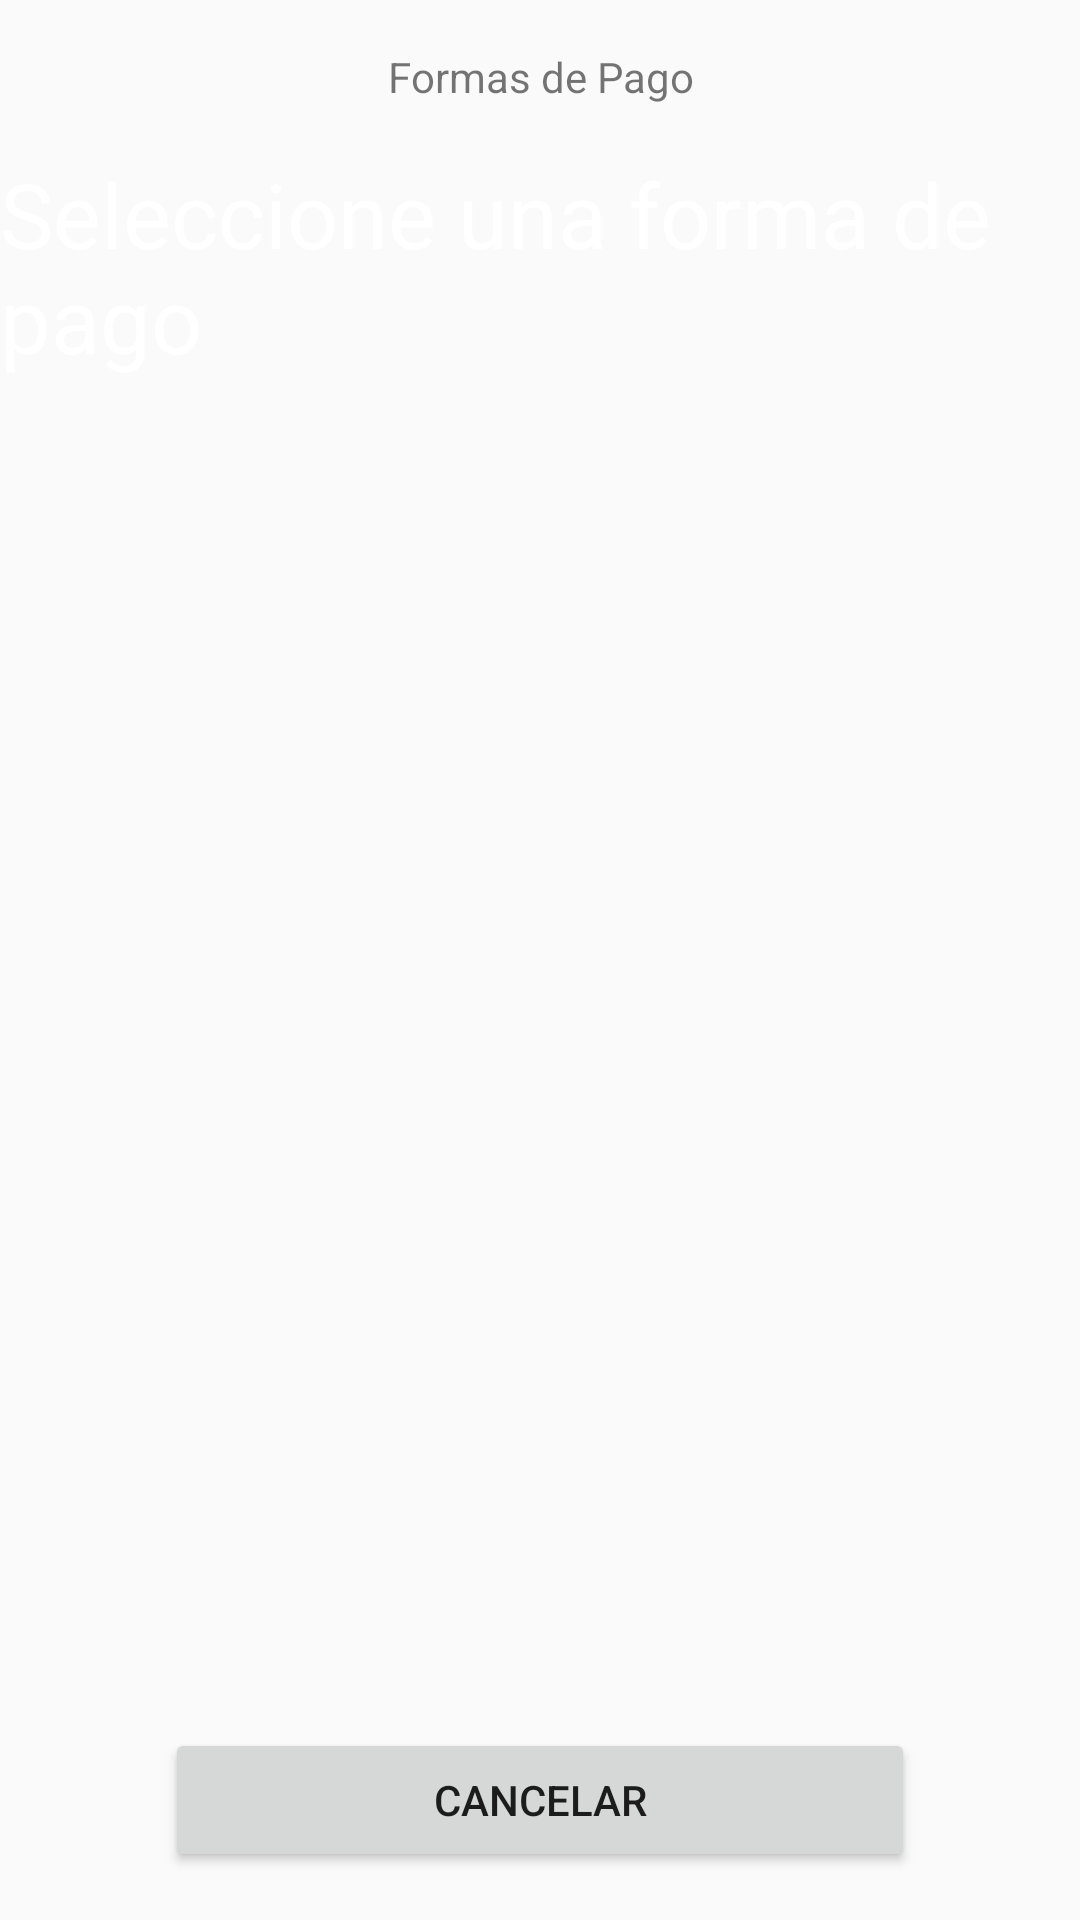

Here is an Android app screen rendered from its layout file. Give the layout XML and the strings, colors and styles it references.
<!-- AndroidManifest.xml: application theme Theme.AppCompat.Light.NoActionBar -->
<!-- res/layout/metodos_de_pago_dialog.xml -->
<?xml version="1.0" encoding="utf-8"?>
<androidx.constraintlayout.widget.ConstraintLayout xmlns:android="http://schemas.android.com/apk/res/android"
    xmlns:app="http://schemas.android.com/apk/res-auto"
    xmlns:tools="http://schemas.android.com/tools"
    android:layout_width="500dp"
    android:layout_height="wrap_content"
    android:background="?attr/fondo_dialogs"
    android:orientation="vertical">

    <TextView
        android:id="@+id/dialogTitle"
        android:layout_width="wrap_content"
        android:layout_height="wrap_content"
        android:layout_marginTop="16dp"
        style="?attr/estilo_textview_dialog_title"
        android:text="@string/titulo_pago"
        app:layout_constraintEnd_toEndOf="parent"
        app:layout_constraintHorizontal_bias="0.502"
        app:layout_constraintStart_toStartOf="parent"
        app:layout_constraintTop_toTopOf="parent" />

    <TextView
        android:id="@+id/dialogMessage"
        android:layout_width="wrap_content"
        android:layout_height="wrap_content"
        android:layout_marginTop="16dp"
        android:text="@string/pago"
        android:textSize="30sp"
        android:textColor="@color/whiteToks"
        style="?attr/textview_subtitulos"
        app:layout_constraintEnd_toEndOf="parent"
        app:layout_constraintHorizontal_bias="0.511"
        app:layout_constraintStart_toStartOf="parent"
        app:layout_constraintTop_toBottomOf="@+id/dialogTitle" />

    <androidx.recyclerview.widget.RecyclerView
        android:id="@+id/recyclerView"
        android:layout_width="match_parent"
        android:layout_height="250dp"
        android:layout_marginStart="16dp"
        android:layout_marginTop="20dp"
        android:layout_marginEnd="16dp"
        tools:listitem="@layout/metodo_de_pago_item"
        app:layout_constraintEnd_toEndOf="parent"
        app:layout_constraintHorizontal_bias="0.0"
        app:layout_constraintStart_toStartOf="parent"
        app:layout_constraintTop_toBottomOf="@+id/dialogMessage" />



    <Button
        android:id="@+id/cancelarButton"
        style="?attr/estilo_botones_dialog"
        android:layout_width="250dp"
        android:layout_height="wrap_content"
        android:layout_marginTop="16dp"
        android:layout_marginBottom="16dp"
        android:text="Cancelar"
        app:layout_constraintBottom_toBottomOf="parent"
        app:layout_constraintEnd_toEndOf="@+id/recyclerView"
        app:layout_constraintStart_toStartOf="@+id/recyclerView"
        app:layout_constraintTop_toBottomOf="@+id/recyclerView"
        app:layout_constraintVertical_bias="1.0" />


</androidx.constraintlayout.widget.ConstraintLayout>
<!-- res/layout/metodo_de_pago_item.xml (included above) -->
<?xml version="1.0" encoding="utf-8"?>
<androidx.constraintlayout.widget.ConstraintLayout xmlns:android="http://schemas.android.com/apk/res/android"
    xmlns:app="http://schemas.android.com/apk/res-auto"
    android:layout_width="match_parent"
    android:layout_height="80dp">

    <androidx.constraintlayout.widget.ConstraintLayout
        android:layout_width="match_parent"
        android:layout_height="match_parent"
        app:layout_constraintBottom_toBottomOf="parent"
        app:layout_constraintEnd_toEndOf="parent"
        app:layout_constraintStart_toStartOf="parent"
        app:layout_constraintTop_toTopOf="parent">

        <androidx.cardview.widget.CardView
            android:id="@+id/cardViewMetodosDePago"
            android:layout_width="match_parent"
            android:layout_height="wrap_content"
            android:layout_marginBottom="15dp"
            app:cardBackgroundColor="?attr/color_card_item"
            app:cardCornerRadius="5dp"
            app:layout_constraintBottom_toBottomOf="parent"
            app:layout_constraintEnd_toEndOf="parent"
            app:layout_constraintStart_toStartOf="parent"
            app:layout_constraintTop_toTopOf="parent">

            <androidx.constraintlayout.widget.ConstraintLayout
                android:id="@+id/constraintLayoutMetodoDePago"
                android:layout_width="match_parent"
                android:layout_height="match_parent"
                android:layout_marginStart="8dp"
                android:layout_marginTop="8dp"
                android:layout_marginEnd="8dp"
                android:layout_marginBottom="8dp">

                <ImageView
                    android:id="@+id/imageViewIcono"
                    android:layout_width="50dp"
                    android:layout_height="50dp"
                    android:layout_marginStart="16dp"
                    android:layout_marginTop="16dp"
                    android:layout_marginBottom="16dp"
                    app:layout_constraintBottom_toBottomOf="parent"
                    app:layout_constraintStart_toStartOf="parent"
                    app:layout_constraintTop_toTopOf="parent"
                    app:srcCompat="@drawable/peso" />

                <TextView
                    android:id="@+id/textViewDescripcion"
                    style="?attr/textview_printer"
                    android:layout_width="wrap_content"
                    android:layout_height="wrap_content"
                    android:layout_marginStart="24dp"
                    android:layout_marginTop="24dp"
                    android:text="Efectivo"
                    app:layout_constraintStart_toEndOf="@+id/imageViewIcono"
                    app:layout_constraintTop_toTopOf="parent" />

            </androidx.constraintlayout.widget.ConstraintLayout>
        </androidx.cardview.widget.CardView>
    </androidx.constraintlayout.widget.ConstraintLayout>

</androidx.constraintlayout.widget.ConstraintLayout>
<!-- resources referenced by this layout -->
<resources>
  <color name="whiteToks">#FFFFFF</color>
  <!-- drawable peso: png bitmap (drawable, 3092 bytes) -->
  <string name="pago">Seleccione una forma de pago</string>
  <string name="titulo_pago">Formas de Pago</string>
</resources>
